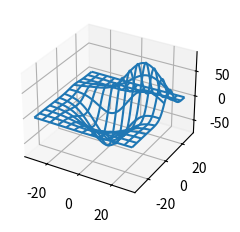

Python code for this plot: (Note: this script raises an exception after producing the figure.)
import matplotlib.pyplot as plt

from mpl_toolkits.mplot3d import axes3d

plt.style.use('_mpl-gallery')

# Make data
X, Y, Z = axes3d.get_test_data(0.05)

# Plot
fig, ax = plt.subplots(subplot_kw={"projection": "3d"})
ax.plot_wireframe(X, Y, Z, rstride=10, cstride=10)

ax.scatter(5, 0, 0, '0', colour = 'r')

ax.set(xticklabels=[],
       yticklabels=[],
       zticklabels=[])

plt.savefig('fig_3.png')
